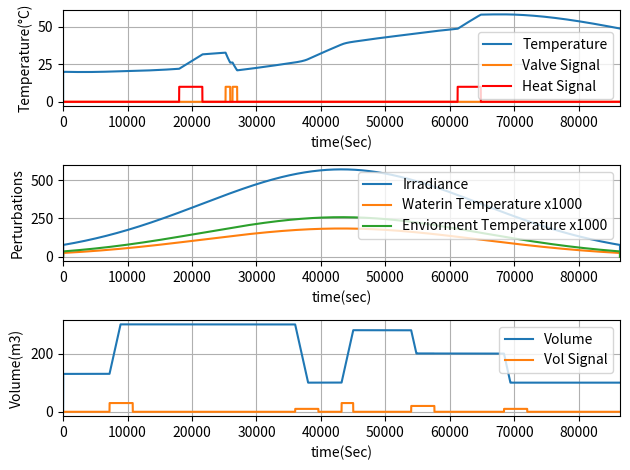

Python code for this plot:
import numpy as np
import matplotlib.pyplot as plt
from math import exp,pow

# 86400 sec per day
def getSec(hrs):
	return int(hrs*60*60)

def gauss(mean, sig, T, num):
	g = np.zeros((num,1))
	for i in range(1,num-1):
		g[i,0] = 5*(1/(2.5066*sig))*exp(-pow((T*i-mean),2)/(2*pow(sig,2)));
	return g

class signal:
	def __init__(self,num):
		self.g = np.zeros((num,1))
		#print("xd")
	def setOne(self,a,b):
		for i in range(a,b):
			self.g[i,0] = 10
	def setTwo(self,a,b):
		for i in range(a,b):
			self.g[i,0] = 20
	def setThree(self,a,b):
		for i in range(a,b):
			self.g[i,0] = 30

# bang bang controller, and safety controller

T   = 1  # importan to gauss 0.1
dm  = 0.1
Mc  = 100
Kc  = 16/4
Ce  = 4.186*1000
A_t = 2.5557
A_c = 2
dq  = 1000 # watts

tmax = 86400
num  = int(tmax/T)
t    = np.arange(0, tmax, T)

Ie  = 1236*5000*gauss(86400/2,86400/4,T,num) 
Tin = 20*gauss(86400/2,86400/4,T,num)
Te  = 28*gauss(86400/2,86400/4,T,num)

x = np.zeros((num,1))
x[1,0] = 20

#print(len(x), len(t))

valveOption = signal(num)
valveOption.setOne(getSec(7),getSec(7.2))
valveOption.setOne(getSec(7.3),getSec(7.5))
resOption   = signal(num)
resOption.setOne(getSec(5),getSec(6))
resOption.setOne(getSec(17),getSec(18))

volOption   = signal(num)
volOption.setThree(getSec(2),getSec(3))
volOption.setOne(getSec(10),getSec(11))
volOption.setThree(getSec(12),getSec(12.5))
volOption.setTwo(getSec(15),getSec(16))
volOption.setOne(getSec(19),getSec(20))




# problems with Units A1 =. 0 d1 =. 0
A1 = (-dm/Mc - Kc*A_t/(Mc*Ce))  # ERROR !! CORRECTION PARENTHESIS!!
d1 = A_c*Ie/(Mc*Ce)+Tin*dm/Mc+Kc*A_t*Te/(Mc*Ce)

A2 = (-Kc*A_t)/(Mc*Ce)
d2 = A_c*Ie/(Mc*Ce)+Kc*A_t*Te/(Mc*Ce)

#A1 = -1
#A2 = -2 

print(A1,A2,dq/(Mc*Ce),np.mean(Ie),np.mean(d1),np.mean(d2))


C1 = Kc*A_t/(Ce*100)
C2 = A_c/(100*Ce)
C3 = dq/(Ce*100)
C4 = 1
# C1 = 2.4421404682274245e-05 
# C2 = 4.777830864787386e-06
# C3 = 0.0023889154323936935
# C4 = 1
print(C1,C2,C3,C4)




y  = np.zeros((num,1))
A1 = np.zeros((num,1))
d1 = np.zeros((num,1))
A2 = np.zeros((num,1))
d2 = np.zeros((num,1))
y[1,0] = 130


for i in range(1,num-1):
	if volOption.g[i,0] == 0:
			y[i+1,0]  = y[i,0]                   # Mode 2	
	if volOption.g[i,0] == 10:
		if y[i,0] > 100:
			y[i+1,0] = y[i,0] - 0.1*T         # Mode 1
		if y[i,0]  <= 100:
			y[i+1,0]  = 100  	
	if volOption.g[i,0] == 20:
		if y[i,0]  > 200:
			y[i+1,0] = y[i,0] - 0.1*T
		if y[i,0] == 200:
			y[i+1,0] = 100 
		if y[i,0] < 200:	
			y[i+1,0] = y[i,0] + 0.1*T         # Mode 3
	if volOption.g[i,0] == 30:		
		if y[i,0] < 300:
			y[i+1,0] = y[i,0] + 0.1*T
		if y[i,0]  >= 300:
			y[i+1,0]  = 300	

	Mc = y[i,0]

	A1[i,0] = (-dm/Mc - Kc*A_t/(Mc*Ce))  # ERROR !! CORRECTION PARENTHESIS!!
	d1[i,0] = A_c*Ie[i,0]/(Mc*Ce)+Tin[i,0]*dm/Mc+Kc*A_t*Te[i,0]/(Mc*Ce)

	A2[i,0] = (-Kc*A_t)/(Mc*Ce)
	d2[i,0] = A_c*Ie[i,0]/(Mc*Ce)+Kc*A_t*Te[i,0]/(Mc*Ce)


for i in range(1,num-1):

	if resOption.g[i,0] != 0:						
		u = dq/(Mc*Ce)
	else:
		u = 0
	if valveOption.g[i,0] != 0:	
		x[i+1,0] = x[i,0]/(1-A1[i,0]*T) + u*T/(1-A1[i,0]*T) + d1[i,0]*T/(1-A1[i,0]*T)
	else:		
		x[i+1,0] = x[i,0]/(1-A2[i,0]*T) + u*T/(1-A2[i,0]*T) + d2[i,0]*T/(1-A2[i,0]*T)


'''
y = np.zeros((num,1))
y[1,0] = 130


for i in range(1,num-1):
	if volOption.g[i,0] == 0:
			y[i+1,0]  = y[i,0]                   # Mode 2	
	if volOption.g[i,0] == 10:
		if y[i,0] > 100:
			y[i+1,0] = y[i,0] - 0.1*T         # Mode 1
		if y[i,0]  <= 100:
			y[i+1,0]  = 100  	
	if volOption.g[i,0] == 20:
		if y[i,0]  > 200:
			y[i+1,0] = y[i,0] - 0.1*T
		if y[i,0] == 200:
			y[i+1,0] = 100 
		if y[i,0] < 200:	
			y[i+1,0] = y[i,0] + 0.1*T         # Mode 3
	if volOption.g[i,0] == 30:		
		if y[i,0] < 300:
			y[i+1,0] = y[i,0] + 0.1*T
		if y[i,0]  >= 300:
			y[i+1,0]  = 300	
'''

fig, axs = plt.subplots(3, 1)
axs[0].plot(t , x, label = 'Temperature')
axs[0].plot(t, valveOption.g, label ='Valve Signal')
axs[0].plot(t,resOption.g , '-r', label = 'Heat Signal')
#axs[0].gca().legend(('Temperature','Valve Signal', 'Heat Signal'))
axs[0].set_xlim(0, getSec(24))
axs[0].legend()
axs[0].set_xlabel('time(Sec)')
axs[0].set_ylabel('Temperature(°C)')
axs[0].grid(True)

#cxy, f = axs[1].cohere(x, g, 256, 1. / dt)
#axs[1].set_ylabel('coherence')

axs[1].plot(t, Ie ,label='Irradiance')
axs[1].plot(t, 100000*Tin ,label='Waterin Temperature x1000')
axs[1].plot(t, 100000*Te ,label='Enviorment Temperature x1000')
axs[1].set_xlim(0, getSec(24))
axs[1].legend(loc=0)
axs[1].set_xlabel('time(sec)')
axs[1].set_ylabel('Perturbations')
axs[1].grid(True)


axs[2].plot(t , y, label = 'Volume')
axs[2].plot(t, volOption.g, label ='Vol Signal')
axs[2].set_xlim(0, getSec(24))
axs[2].legend()
axs[2].set_xlabel('time(Sec)')
axs[2].set_ylabel('Volume(m3)')
axs[2].grid(True)

fig.tight_layout()
plt.show()


